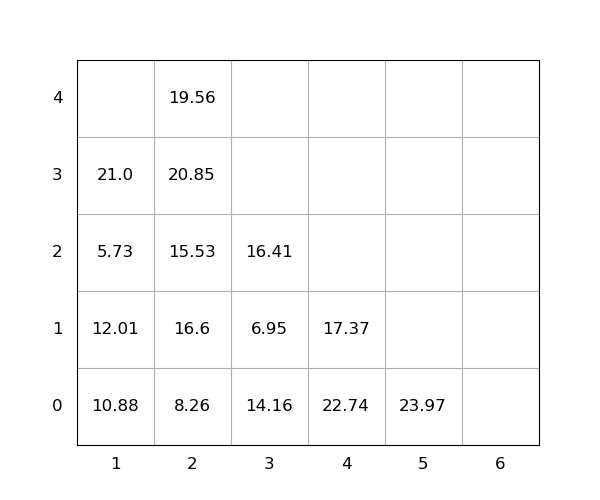

Data behind this chart, as committed beside it:
idx, loc_x, loc_y, loc_z, weight, seq, emerg, reloc, size(ft)
1, 4, 0, 0, 22.74, 1, 0, 1.0, 20
2, 1, 0, 0, 10.88, 2, 0, 1.0, 20
3, 4, 0, 1, 17.37, 3, 0, 1.0, 20
4, 1, 0, 1, 12.01, 4, 0, 1.0, 20
5, 1, 0, 2, 5.73, 5, 0, 1.0, 20
6, 1, 0, 3, 21.0, 6, 0, 1.0, 20
7, 5, 0, 0, 23.97, 7, 0, 1.0, 20
8, 2, 0, 0, 8.26, 8, 0, 0, 20
9, 3, 0, 0, 14.16, 9, 0, 1.0, 20
10, 2, 0, 1, 16.6, 10, 0, 1.0, 20
11, 2, 0, 2, 15.53, 11, 0, 1.0, 20
12, 2, 0, 3, 20.85, 12, 0, 1.0, 20
13, 3, 0, 1, 6.95, 13, 0, 1.0, 20
14, 2, 0, 4, 19.56, 14, 0, 1.0, 20
15, 3, 0, 2, 16.41, 15, 0, 1.0, 20
